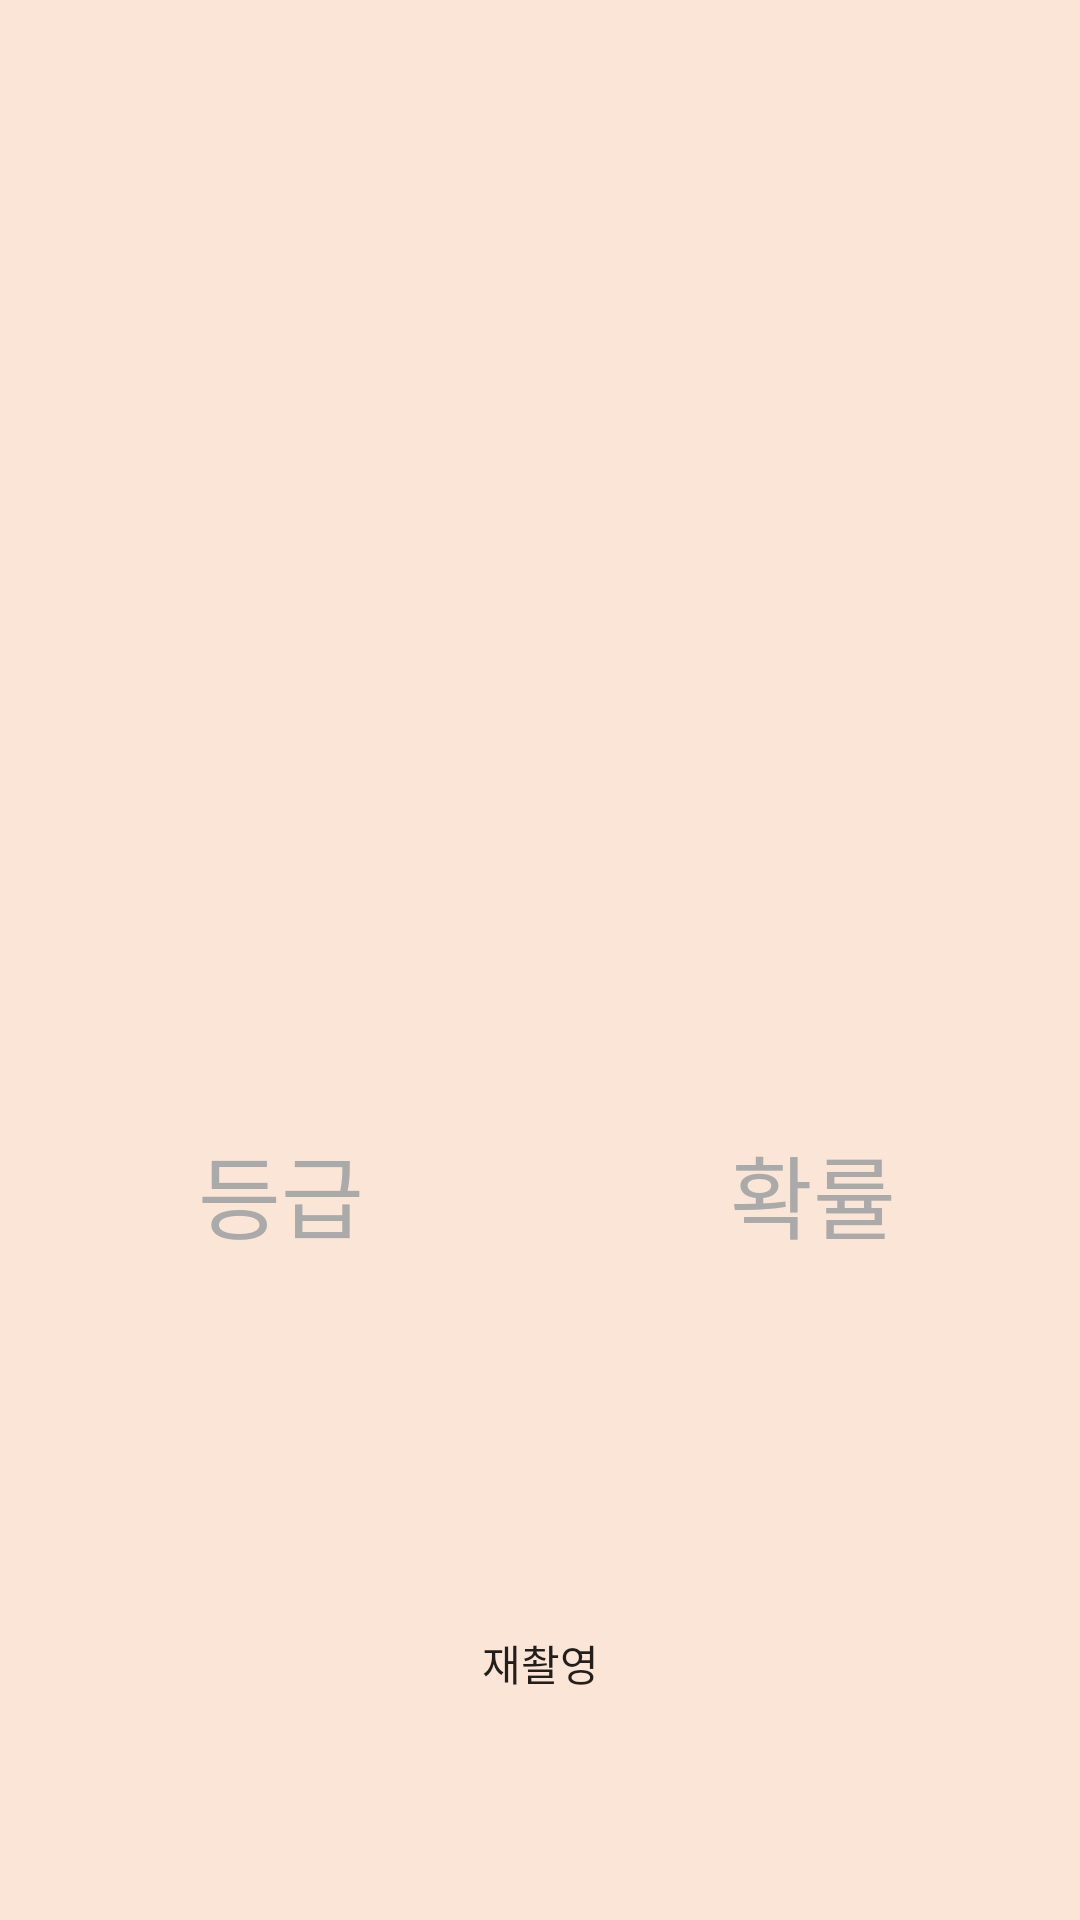

Android layout source for this screen:
<!-- AndroidManifest.xml: application theme AppTheme.NoActionBar -->
<!-- res/layout/activity_classification.xml -->
<?xml version="1.0" encoding="utf-8"?>
<LinearLayout xmlns:android="http://schemas.android.com/apk/res/android"
    xmlns:tools="http://schemas.android.com/tools"
    xmlns:app="http://schemas.android.com/apk/res-auto"
    android:layout_width="match_parent"
    android:layout_height="match_parent"
    tools:context=".MainActivity"
    android:background="@drawable/custom_bg"
    android:orientation="vertical"
    android:weightSum="100">

        <ImageView
            android:id="@+id/class_image"
            android:layout_width="match_parent"
            android:layout_height="wrap_content"
            android:layout_marginRight="10dp"
            android:layout_marginLeft="10dp"
            android:layout_weight="90"
            />
        <TableLayout
            android:layout_marginTop="10dp"
            android:layout_width="match_parent"
            android:layout_height="wrap_content"
            android:stretchColumns="0,1">
                <TableRow>

                        <TextView
                            android:layout_marginLeft="5dp"
                            android:gravity="center"
                            android:text="등급"
                            android:textColor="@android:color/darker_gray"
                            android:textSize="30sp"
                            />

                        <TextView
                            android:gravity="center"
                            android:text="확률"
                            android:textColor="@android:color/darker_gray"
                            android:textSize="30sp" />
                </TableRow>
                <TableRow>

                        <TextView
                            android:layout_marginLeft="5dp"
                            android:id="@+id/first_class"
                            android:layout_height="50dp"
                            android:layout_width="match_parent"
                            android:gravity="center"
                            android:textColor="#ffd700"
                            android:textSize="24sp"
                            />

                        <TextView
                            android:id="@+id/first_score"
                            android:layout_height="50dp"
                            android:layout_width="match_parent"
                            android:gravity="center"
                            android:textColor="#ffd700"
                            android:textSize="24sp"
                            />
                </TableRow>
                <TableRow>

                        <TextView
                            android:layout_marginLeft="5dp"
                            android:id="@+id/second_class"
                            android:layout_width="match_parent"
                            android:layout_height="50dp"
                            android:gravity="center"
                            android:layout_gravity="bottom"

                            android:textColor="#c0c0c0"
                            android:textSize="24sp"
                            />

                        <TextView
                            android:id="@+id/second_score"
                            android:layout_width="match_parent"
                            android:layout_height="50dp"
                            android:gravity="center"
                            android:layout_gravity="bottom"
                            android:textColor="#c0c0c0"
                            android:textSize="24sp"
                            />
                </TableRow>
        </TableLayout>

        <Button
            android:id="@+id/camera_continue"
            android:layout_width="70dp"
            android:layout_height="50dp"
            android:layout_marginTop="10dp"
            android:layout_marginBottom="20dp"
            android:background="@drawable/radius"
            android:layout_gravity="center"
            android:text="재촬영"
            />

</LinearLayout>
<!-- resources referenced by this layout -->
<resources>
  <!-- drawable custom_bg: png bitmap (drawable, 1866 bytes) -->
  <style name="AppTheme.NoActionBar">
          <item name="windowActionBar">false</item>
          <item name="windowNoTitle">true</item>
          <item name="android:screenOrientation">portrait</item>
      </style>
</resources>
